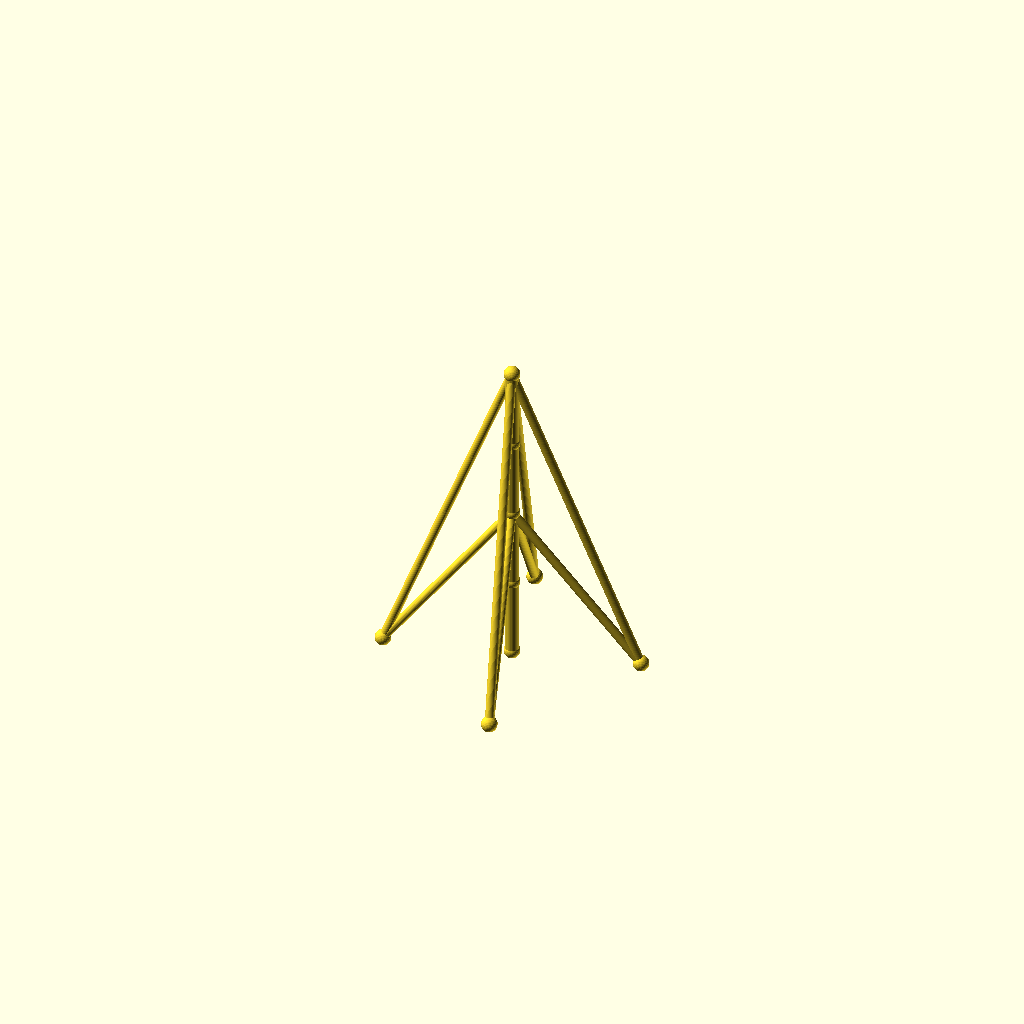
Cell 1: rendered with the file's own defaults.
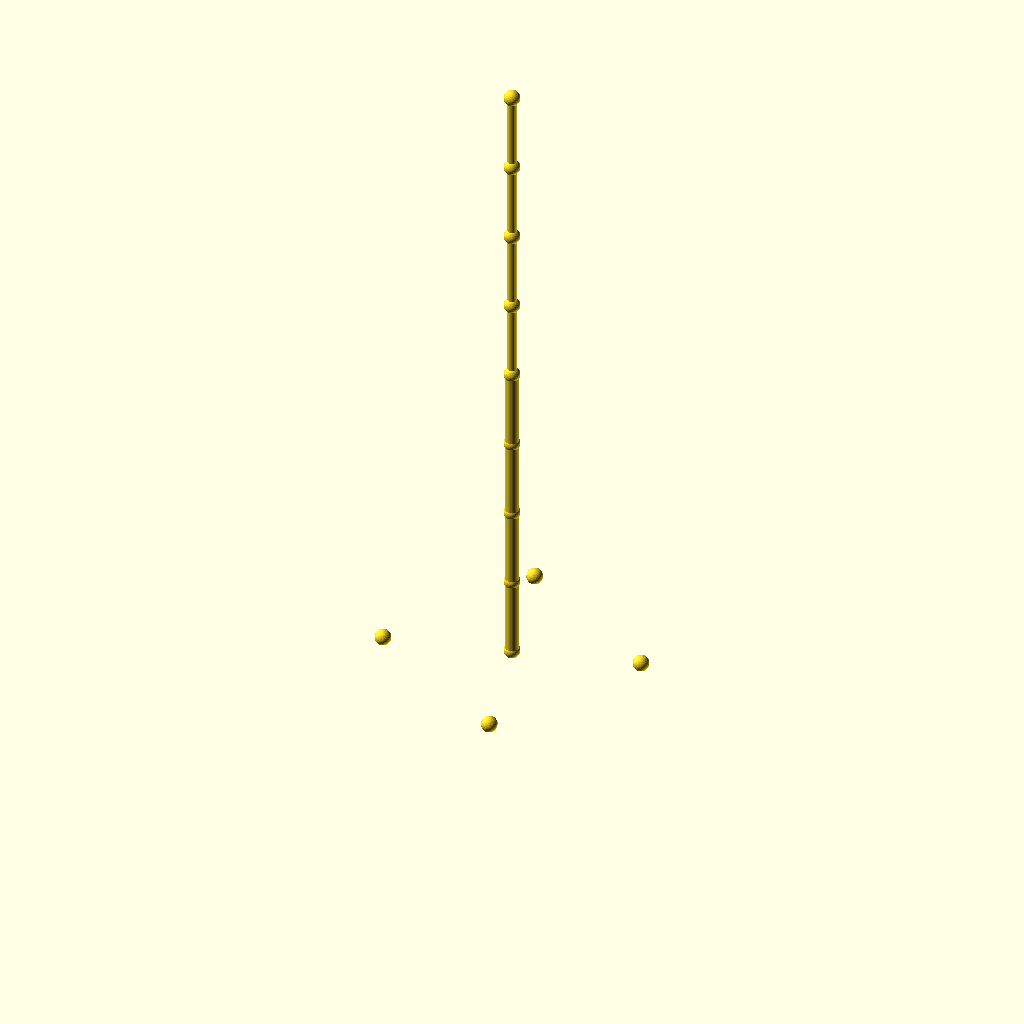
Cell 2: the same model with sections = 8.
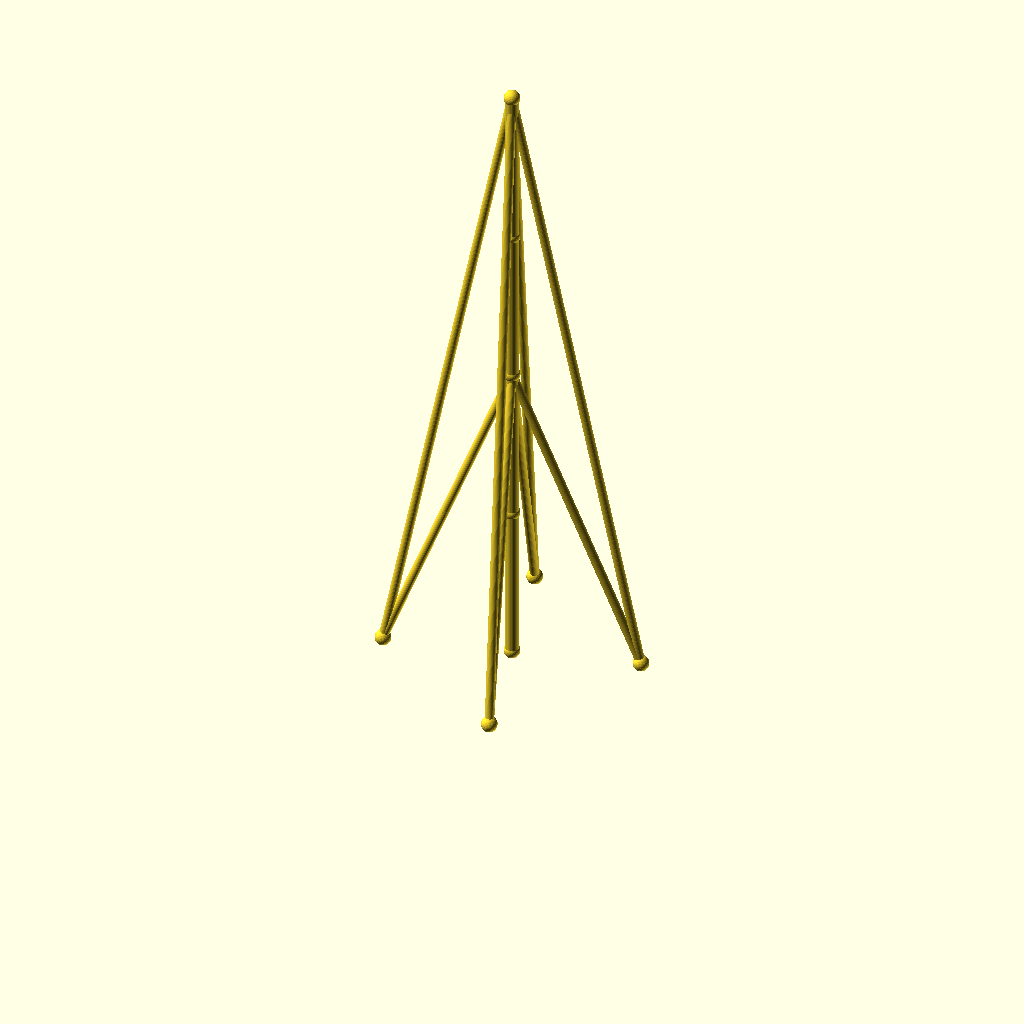
Cell 3: seg_h = 90 (everything else at default).
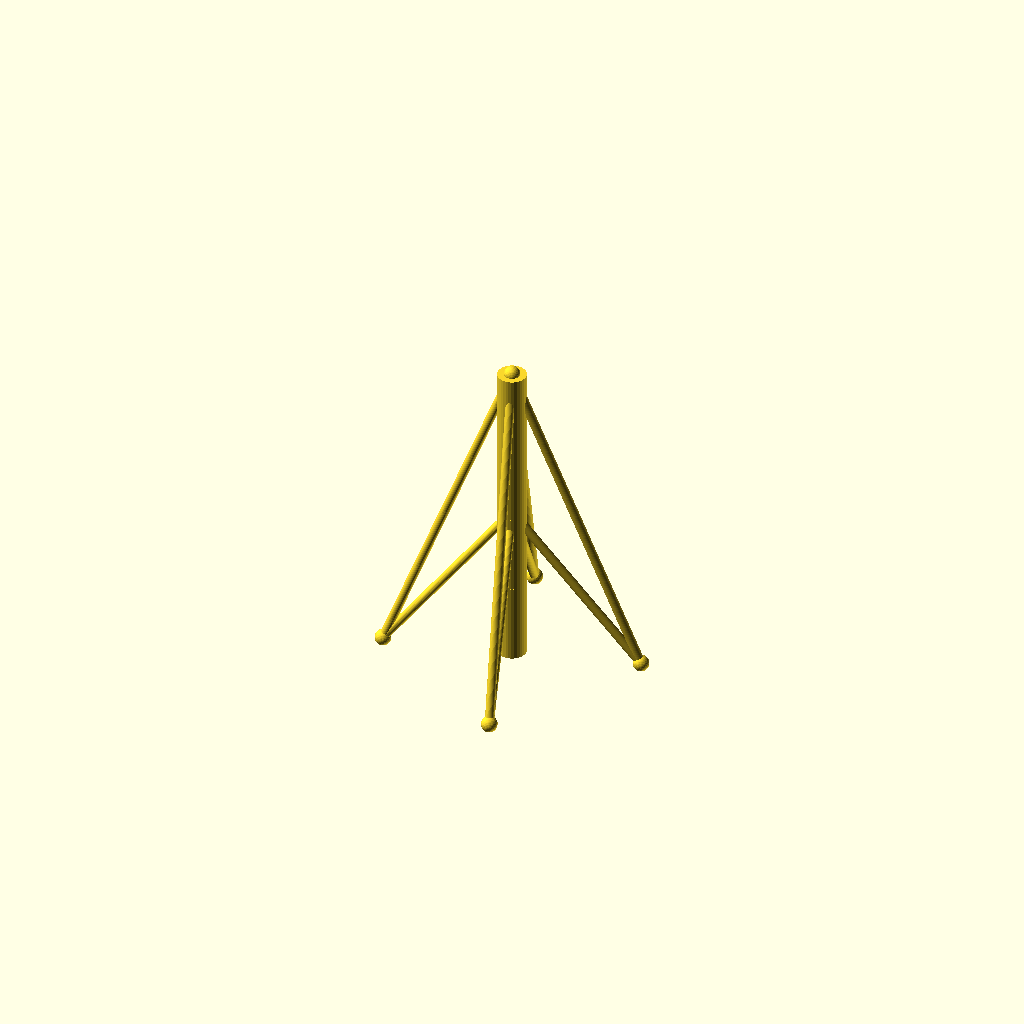
Cell 4: mast_r = 8 (everything else at default).
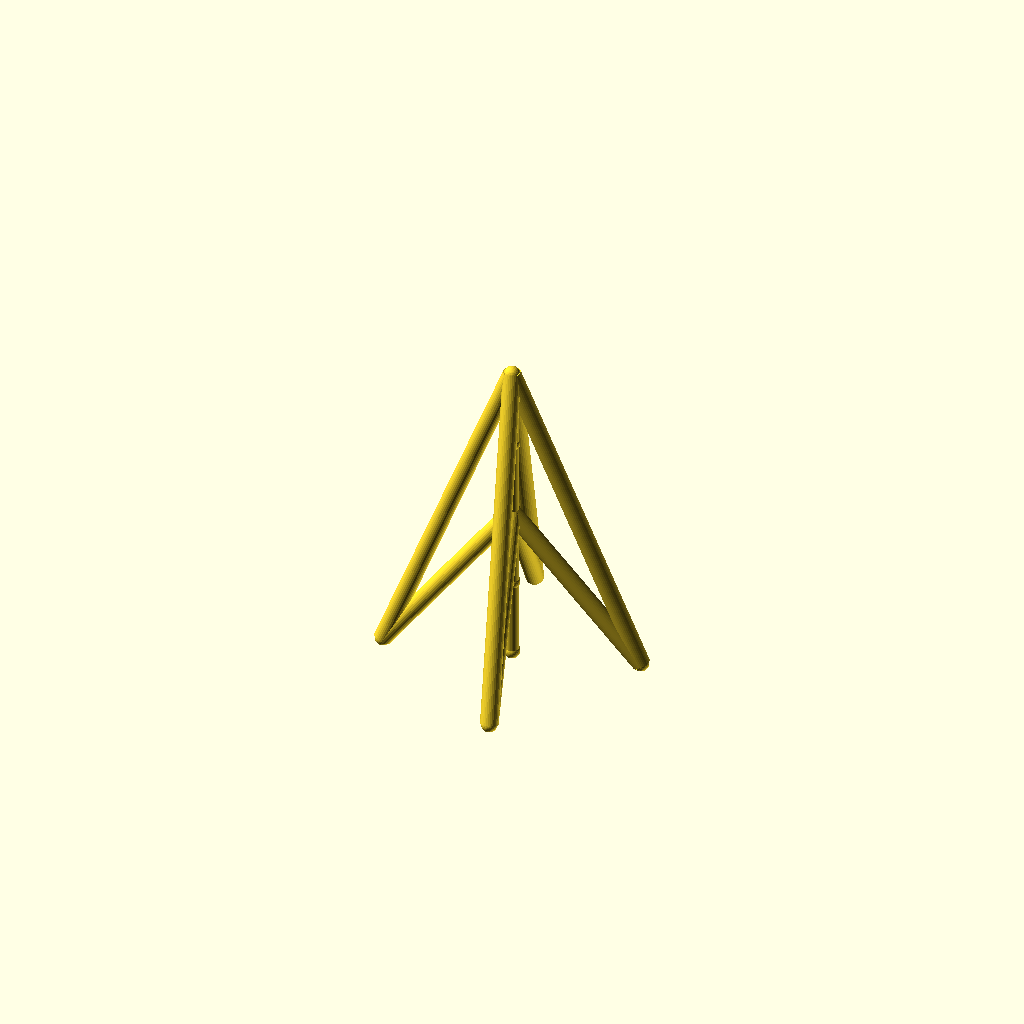
Cell 5 — guy_r set to 5, the other parameters unchanged.
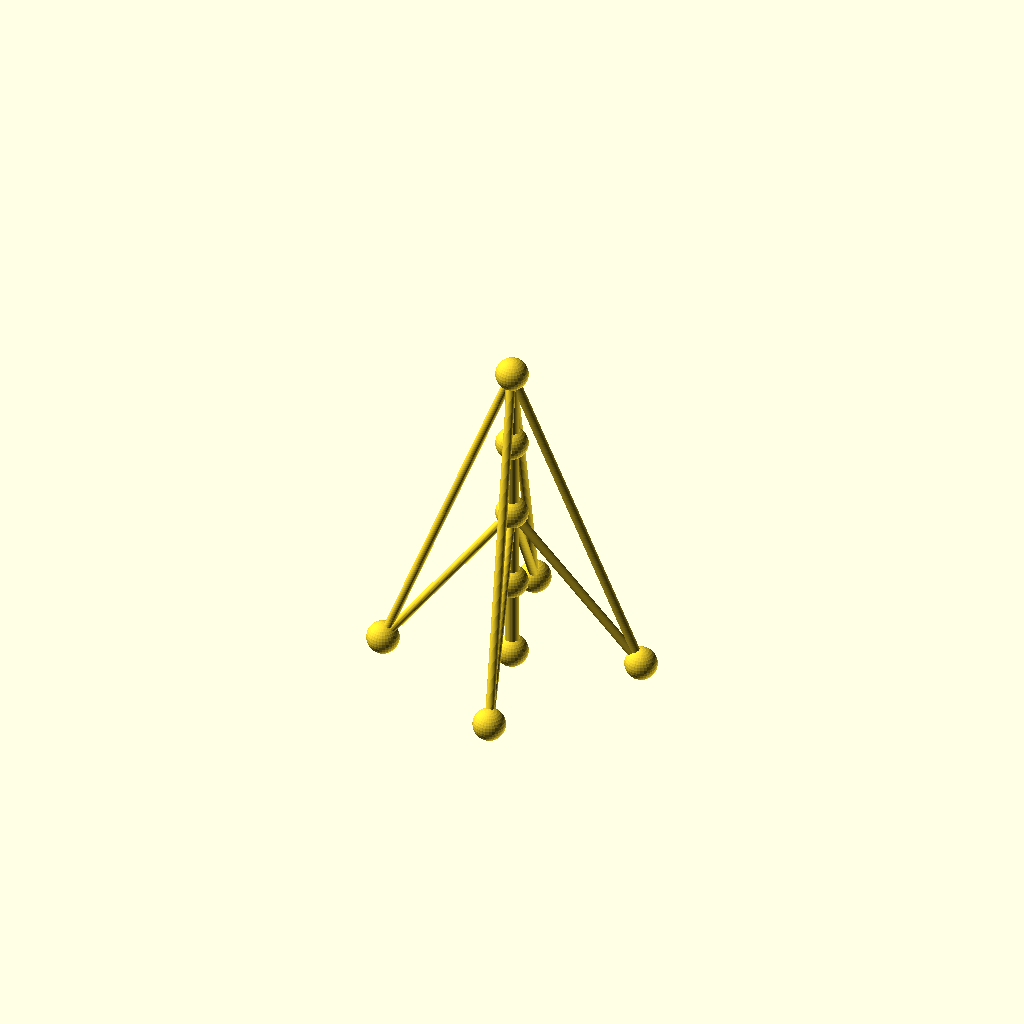
Cell 6: joint_r = 9 (everything else at default).
All cells are drawn from one camera (rotation 55°, 0°, 25°, orthographic, colour scheme Cornfield), so only the parameter changes between them.
OpenSCAD source file optional_data/data/wire2/guymasts/scene_0037.scad:
$fn = 32;

// ----------------------------------------------------------------------
// Guyed mast: 4 sections of 45 mm, 4 anchors on R70
// ----------------------------------------------------------------------

// --- parameters (mm) ---
sections = 4;             // number of mast sections
seg_h = 45;               // section height
mast_r = 4;               // mast member radius
guy_r = 2.5;              // guy wire radius
joint_r = 4.5;            // joint ball radius
anchors_n = 4;            // number of ground anchors
anchor_r = 70;            // anchor ring radius
anchor_step = 90;         // angle between anchors, degrees
anchor_a0 = 15;           // angle of the first anchor, degrees
tiers = 2;                // number of guy tiers
guy_h_4 = 180;            // guy tier height (section 4)
guy_h_2 = 90;             // guy tier height (section 2)
fit_tol = 0.1;            // declared fit tolerance (prompt contract)
free_tol = 0.3;           // declared free tolerance (prompt contract)

bbox_x = anchor_r * (cos(anchor_a0 + 0 * anchor_step) - cos(anchor_a0 + 2 * anchor_step)) + 2 * joint_r;  // overall X, joints included
bbox_y = anchor_r * (sin(anchor_a0 + 1 * anchor_step) - sin(anchor_a0 + 3 * anchor_step)) + 2 * joint_r;  // overall Y, joints included
bbox_z = sections * seg_h + 2 * joint_r;  // overall Z, joints included
mast_d = 2 * mast_r;  // mast trunk diameter
guy_d = 2 * guy_r;  // guy wire diameter
joint_d = 2 * joint_r;  // joint ball diameter
nodes = concat([for (i = [0 : sections]) [0, 0, i * seg_h]], [for (k = [0 : anchors_n - 1]) [anchor_r * cos(anchor_a0 + k * anchor_step), anchor_r * sin(anchor_a0 + k * anchor_step), 0]]);

module member(a, b, r) {
  /* round stock from joint a to joint b, ends buried in the joint balls */
  d = b - a;
  length = norm(d);
  translate(a) rotate([0, acos(d[2] / length), atan2(d[1], d[0])])
    cylinder(h = length, r = r);
}

module joint(p, r) {
  /* ball at the joint centre, fatter than every member meeting there */
  translate(p) sphere(r = r);
}

/* members - each call is one graph edge */
member(nodes[0], nodes[1], mast_r);
member(nodes[1], nodes[2], mast_r);
member(nodes[2], nodes[3], mast_r);
member(nodes[3], nodes[4], mast_r);
member(nodes[4], nodes[5], guy_r);
member(nodes[4], nodes[6], guy_r);
member(nodes[4], nodes[7], guy_r);
member(nodes[4], nodes[8], guy_r);
member(nodes[2], nodes[5], guy_r);
member(nodes[2], nodes[6], guy_r);
member(nodes[2], nodes[7], guy_r);
member(nodes[2], nodes[8], guy_r);

/* joint balls */
for (p = nodes) joint(p, joint_r);
Parameter table extracted from the source (name, type, default, range or options):
sections: number, default 4
seg_h: number, default 45
mast_r: number, default 4
guy_r: number, default 2.5
joint_r: number, default 4.5
anchors_n: number, default 4
anchor_r: number, default 70
anchor_step: number, default 90
anchor_a0: number, default 15
tiers: number, default 2
guy_h_4: number, default 180
guy_h_2: number, default 90
fit_tol: number, default 0.1
free_tol: number, default 0.3
